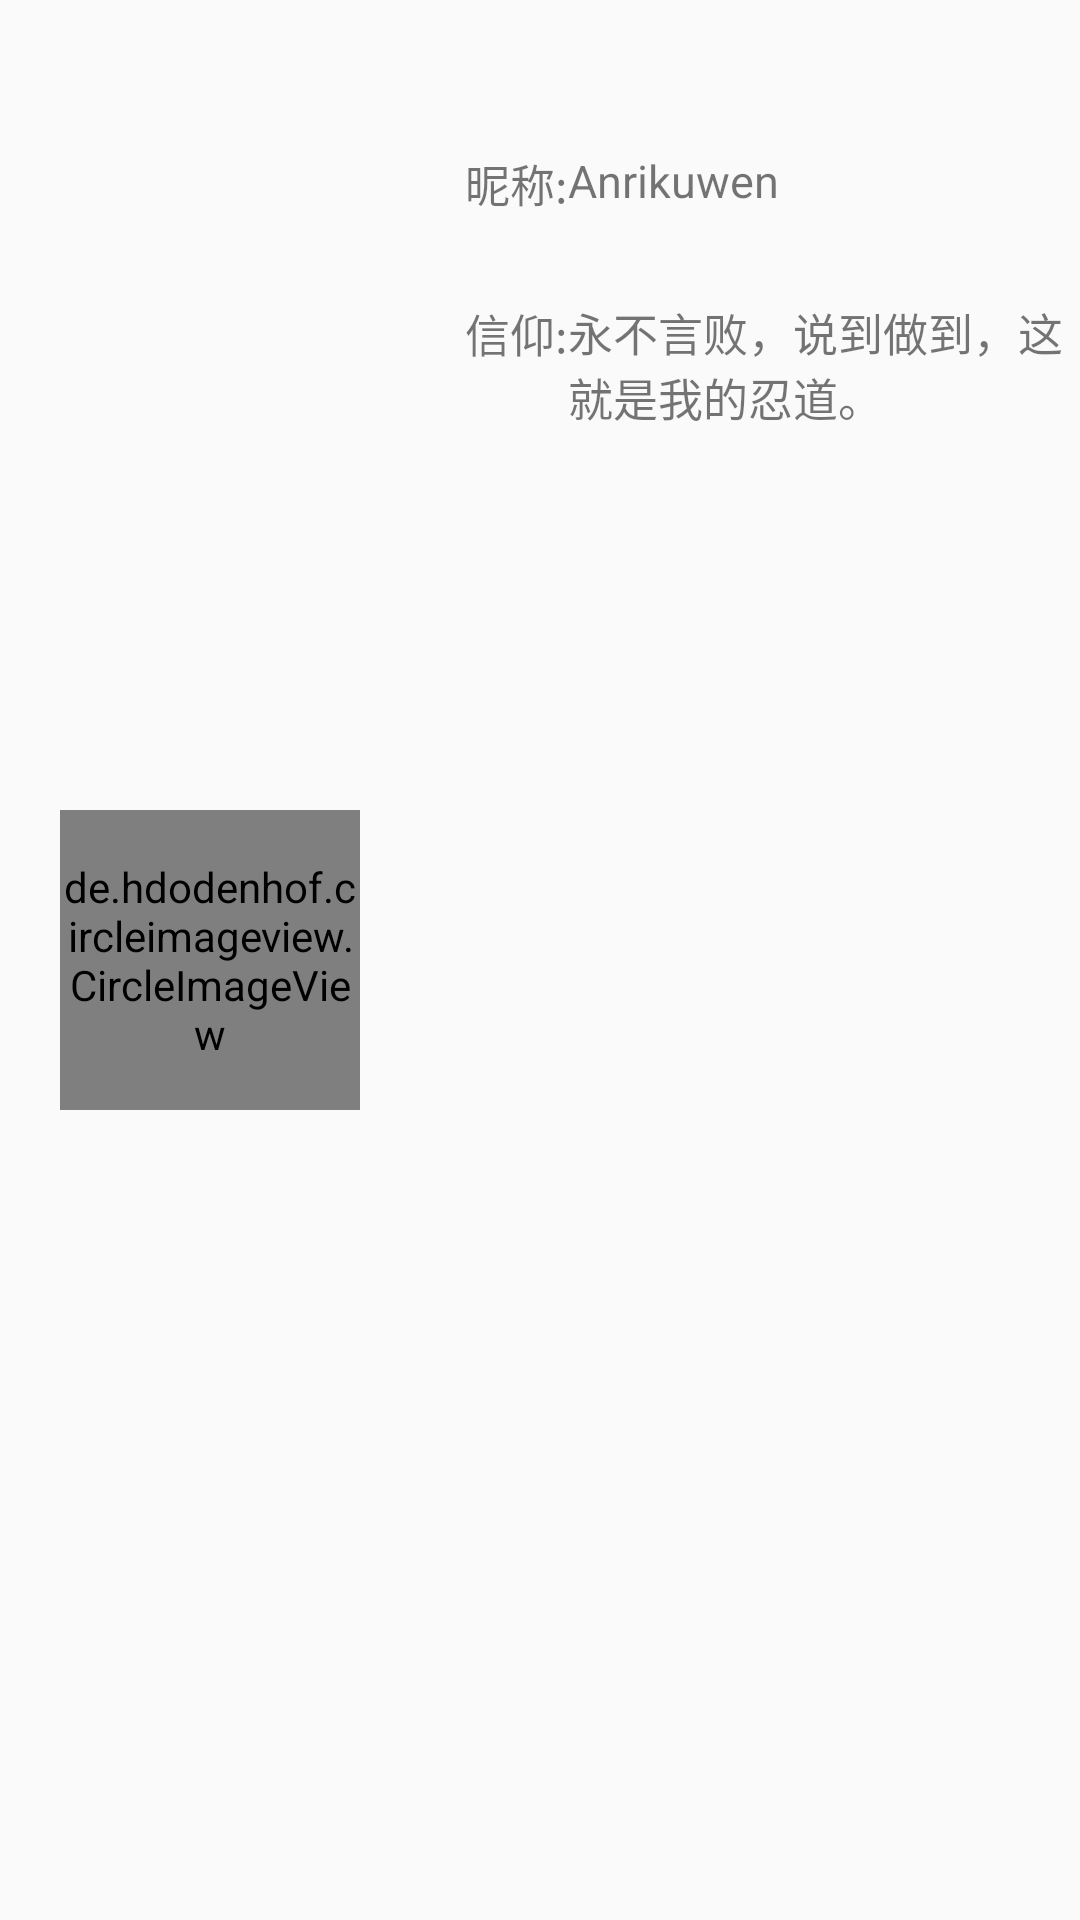

Reconstruct the res/layout file that produces this screen, plus the resources it refers to.
<!-- AndroidManifest.xml: application theme AppTheme -->
<!-- res/layout/left_nav_layout.xml -->
<?xml version="1.0" encoding="utf-8"?>
<LinearLayout xmlns:android="http://schemas.android.com/apk/res/android"
    android:layout_width="match_parent"
    android:layout_height="200dp"
    android:fitsSystemWindows="true"
    android:background="@drawable/background"
    android:orientation="horizontal">

    <de.hdodenhof.circleimageview.CircleImageView
        android:id="@+id/left_nav_circle_image"
        android:layout_width="100dp"
        android:layout_height="100dp"
        android:layout_gravity="center_vertical"
        android:layout_margin="@dimen/margin_Forth_time"
        android:src="@drawable/left_nav_icon" />

    <RelativeLayout
        android:layout_width="match_parent"
        android:layout_height="match_parent">

        <ImageView
            android:id="@+id/left_nav_view_nickname_edit_image"
            android:layout_width="@dimen/image_dimen_min"
            android:layout_height="@dimen/image_dimen_min"
            android:layout_marginTop="@dimen/text_view_margin_top"
            android:src="@mipmap/ic_edit" />

        <TextView
            android:id="@+id/left_nav_view_nickname"
            android:layout_width="wrap_content"
            android:layout_height="wrap_content"
            android:layout_marginTop="@dimen/text_view_margin_top"
            android:layout_toRightOf="@id/left_nav_view_nickname_edit_image"
            android:text="@string/nick_name"
            android:textSize="@dimen/text_view_text_size_min" />

        <TextView
            android:id="@+id/left_nav_view_name"
            android:layout_width="wrap_content"
            android:layout_height="wrap_content"
            android:layout_marginTop="@dimen/text_view_margin_top"
            android:layout_toRightOf="@id/left_nav_view_nickname"
            android:text="@string/my_nick_name"
            android:textSize="@dimen/text_view_text_size_min" />

        <ImageView
            android:id="@+id/left_nav_view_belief_edit_image"
            android:layout_width="@dimen/image_dimen_min"
            android:layout_height="@dimen/image_dimen_min"
            android:layout_marginTop="@dimen/text_view_margin_top_twice"
            android:src="@mipmap/ic_edit" />

        <TextView
            android:id="@+id/left_nav_view_belief"
            android:layout_width="wrap_content"
            android:layout_height="wrap_content"
            android:layout_marginTop="@dimen/text_view_margin_top_twice"
            android:layout_toRightOf="@id/left_nav_view_belief_edit_image"
            android:text="@string/belief"
            android:textSize="@dimen/text_view_text_size_min" />

        <TextView
            android:id="@+id/left_nav_view_your_belief"
            android:layout_width="wrap_content"
            android:layout_height="wrap_content"
            android:layout_marginTop="@dimen/text_view_margin_top_twice"
            android:layout_toRightOf="@id/left_nav_view_belief"
            android:text="@string/my_belief"
            android:textSize="@dimen/text_view_text_size_min" />

    </RelativeLayout>
</LinearLayout>
<!-- resources referenced by this layout -->
<resources>
  <dimen name="image_dimen_min">15dp</dimen>
  <dimen name="margin_Forth_time">20dp</dimen>
  <dimen name="text_view_margin_top">50dp</dimen>
  <dimen name="text_view_margin_top_twice">100dp</dimen>
  <dimen name="text_view_text_size_min">15sp</dimen>
  <!-- drawable left_nav_icon: jpg bitmap (drawable, 73408 bytes) -->
  <string name="belief">信仰:</string>
  <string name="my_belief">永不言败，说到做到，这就是我的忍道。</string>
  <string name="my_nick_name">Anrikuwen</string>
  <string name="nick_name">昵称:</string>
  <style name="AppTheme" parent="Theme.AppCompat.Light.NoActionBar">
          
          <item name="colorPrimary">@color/colorPrimary</item>
          <item name="colorPrimaryDark">@color/colorPrimaryDark</item>
          <item name="colorAccent">@color/colorAccent</item>
  
          <item name="android:windowIsTranslucent">true</item>
          <item name="android:statusBarColor">@android:color/transparent</item>
      </style>
  <color name="colorPrimary">#58B1FC</color>
  <color name="colorPrimaryDark">#798DFA</color>
  <color name="colorAccent">#788EFA</color>
</resources>
